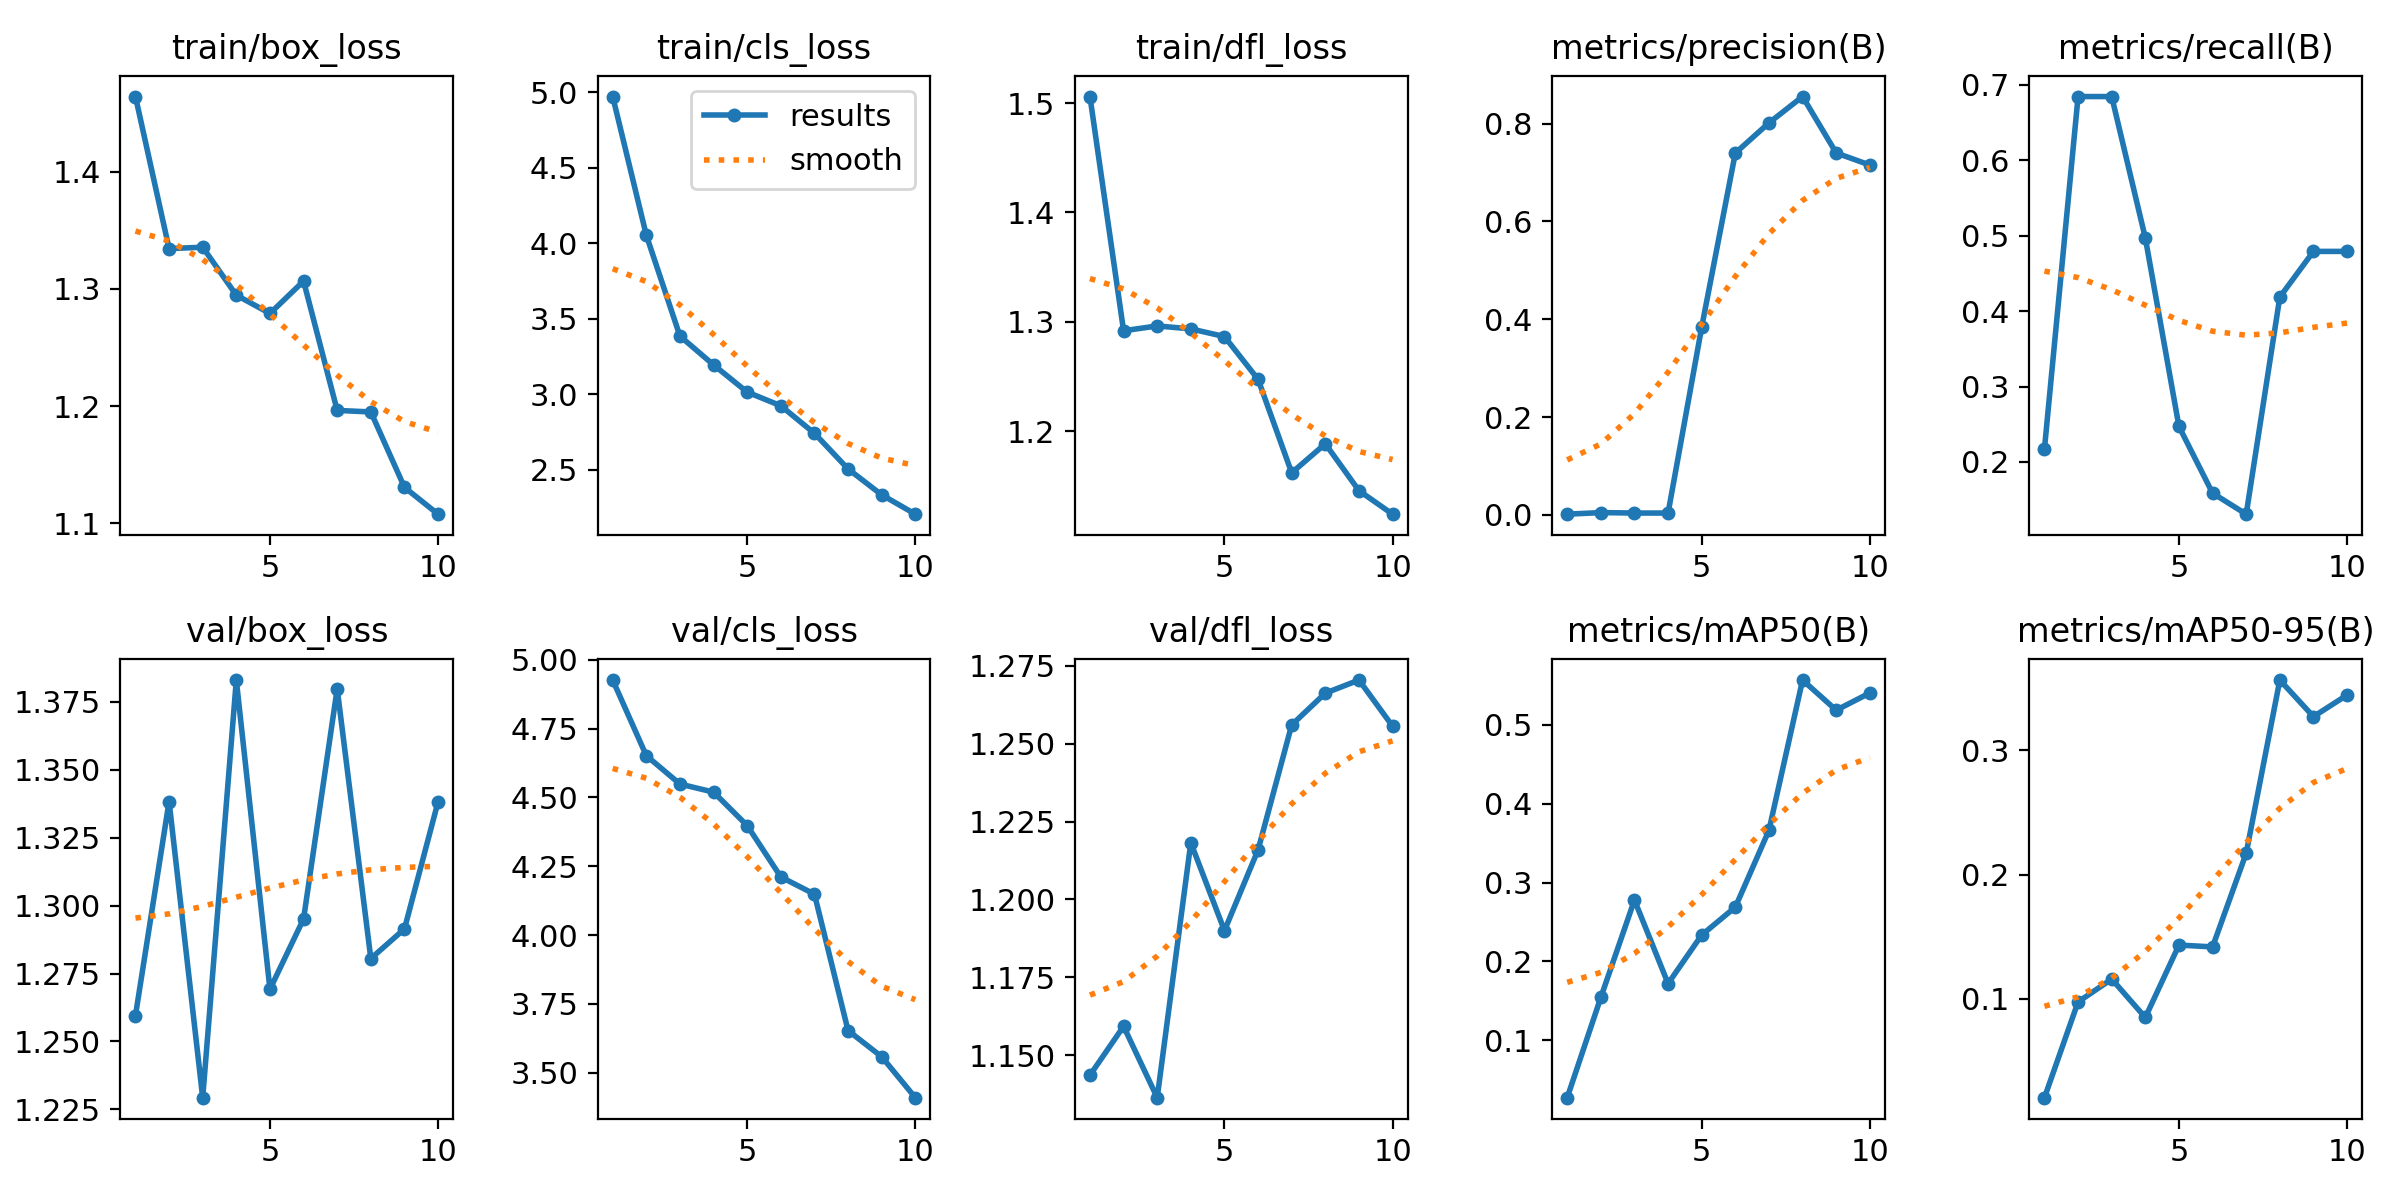

The table this chart was drawn from, first rows:
epoch, train/box_loss, train/cls_loss, train/dfl_loss, metrics/precision(B), metrics/recall(B), metrics/mAP50(B), metrics/mAP50-95(B), val/box_loss, val/cls_loss, val/dfl_loss, lr/pg0, lr/pg1, lr/pg2
1, 1.464, 4.972, 1.506, 0.00136, 0.2173, 0.02717, 0.02054, 1.26, 4.927, 1.144, 0.0001625, 0.0001625, 0.0001625
2, 1.334, 4.054, 1.292, 0.00458, 0.6845, 0.1543, 0.09758, 1.338, 4.652, 1.159, 0.0003041, 0.0003041, 0.0003041
3, 1.335, 3.386, 1.296, 0.00366, 0.6845, 0.2778, 0.116, 1.229, 4.549, 1.136, 0.000411, 0.000411, 0.000411
4, 1.295, 3.195, 1.294, 0.00365, 0.497, 0.1719, 0.08506, 1.383, 4.519, 1.218, 0.0004833, 0.0004833, 0.0004833
5, 1.279, 3.015, 1.287, 0.3838, 0.247, 0.2335, 0.1433, 1.269, 4.398, 1.19, 0.0005209, 0.0005209, 0.0005209
6, 1.307, 2.925, 1.248, 0.7399, 0.1586, 0.2689, 0.1419, 1.295, 4.211, 1.216, 0.0005239, 0.0005239, 0.0005239
7, 1.196, 2.742, 1.162, 0.8015, 0.1307, 0.3663, 0.2172, 1.38, 4.149, 1.256, 0.0004923, 0.0004923, 0.0004923
8, 1.195, 2.506, 1.189, 0.8554, 0.4186, 0.5569, 0.3565, 1.28, 3.653, 1.266, 0.0003837, 0.0003837, 0.0003837
9, 1.131, 2.335, 1.146, 0.74, 0.4792, 0.5186, 0.3271, 1.291, 3.558, 1.27, 0.00026, 0.00026, 0.00026
10, 1.108, 2.207, 1.124, 0.7154, 0.4792, 0.5405, 0.3445, 1.338, 3.409, 1.256, 0.0001363, 0.0001363, 0.0001363
